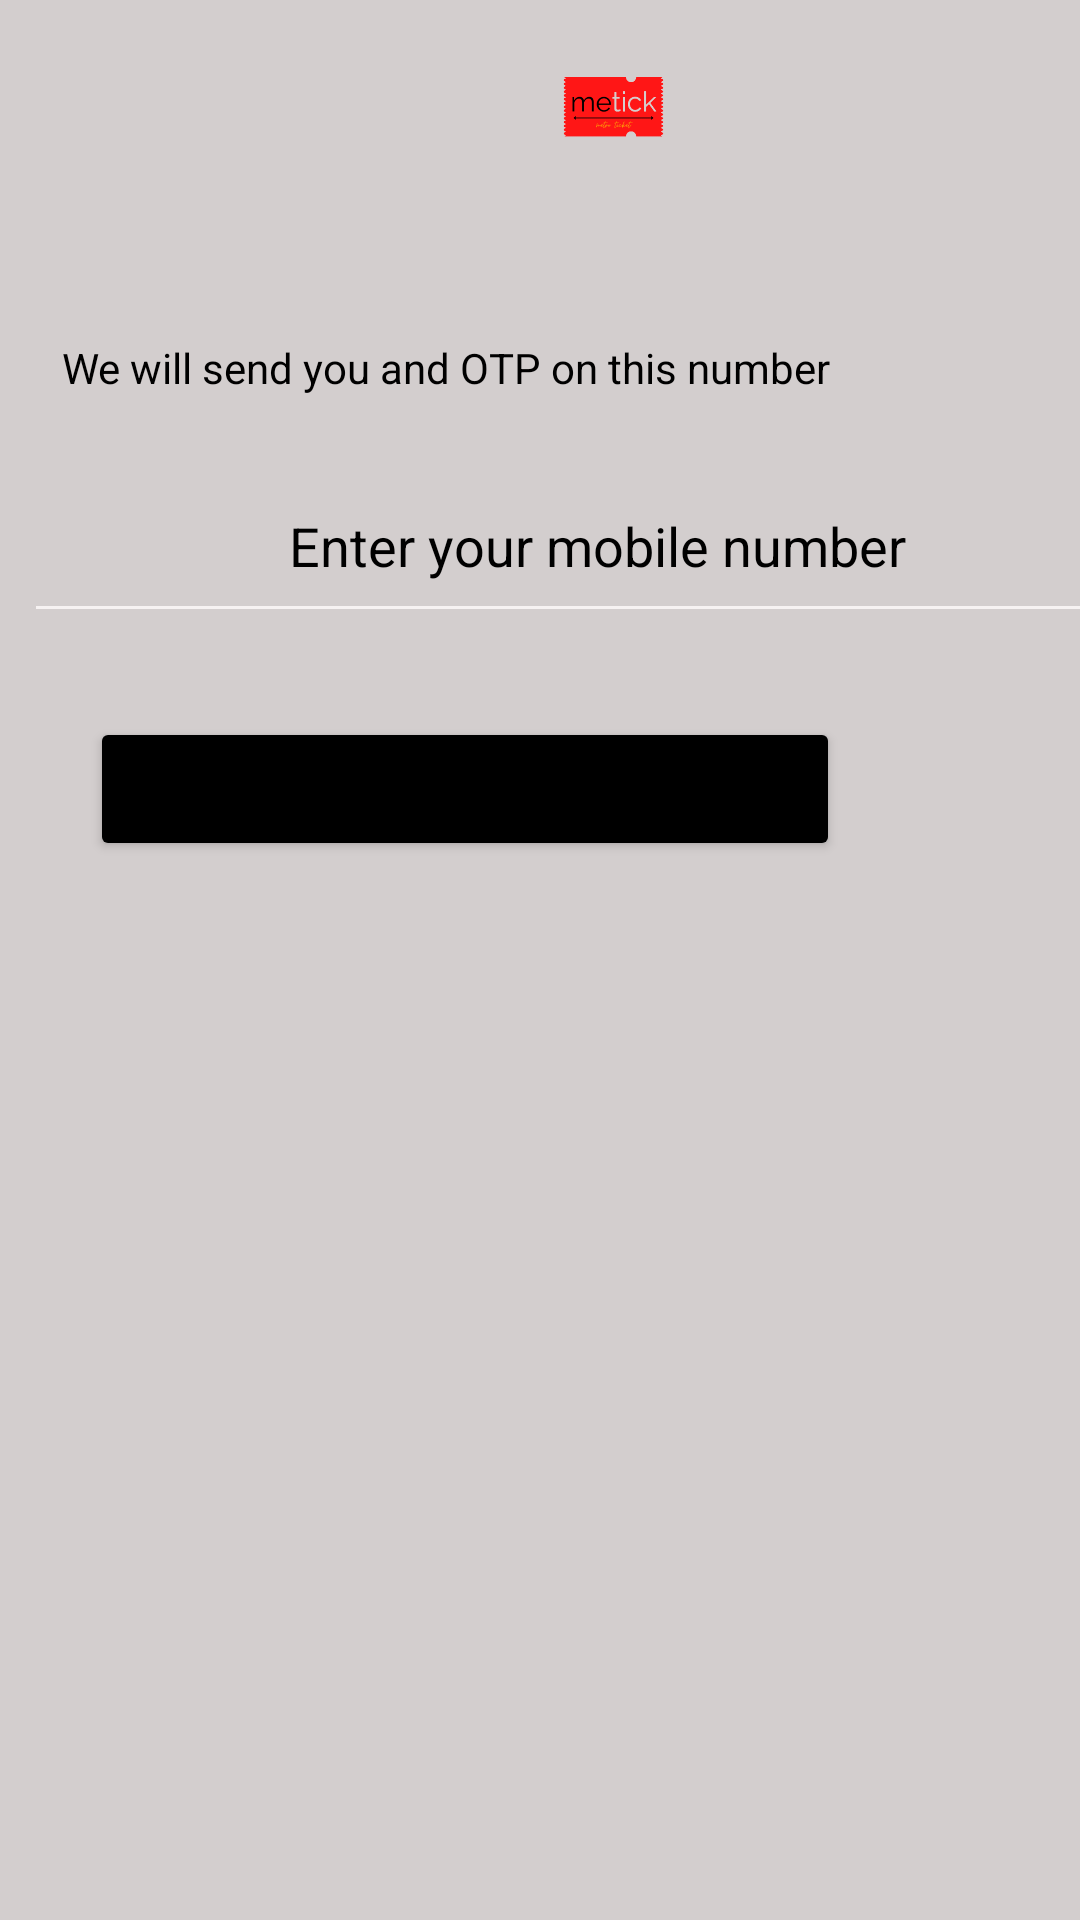

The Android layout XML behind this screen, and the referenced resources:
<!-- AndroidManifest.xml: application theme Theme.Metic -->
<!-- res/layout/activity_send_otp.xml -->
<?xml version="1.0" encoding="utf-8"?>
<androidx.constraintlayout.widget.ConstraintLayout xmlns:android="http://schemas.android.com/apk/res/android"
    xmlns:app="http://schemas.android.com/apk/res-auto"
    xmlns:tools="http://schemas.android.com/tools"
    android:layout_width="match_parent"
    android:layout_height="match_parent"
    android:background="#D3CECE"
    tools:context=".sendOTP">

    <ImageView
        android:id="@+id/imageView2"
        android:layout_width="345dp"
        android:layout_height="0dp"
        android:layout_marginStart="32dp"
        android:layout_marginBottom="30dp"
        android:foregroundGravity="center"

        app:layout_constraintBottom_toTopOf="@+id/textView"
        app:layout_constraintStart_toStartOf="parent"
        app:layout_constraintTop_toTopOf="parent"
        app:srcCompat="@drawable/logo2" />


    <EditText
        android:id="@+id/editTextTextPersonName"
        android:layout_width="382dp"
        android:layout_height="61dp"
        android:layout_marginStart="8dp"
        android:layout_marginBottom="429dp"
        android:backgroundTint="#F6F2F2"
        android:ems="10"
        android:gravity="center"
        android:hint="Enter your mobile number"
        android:inputType="textPersonName"

        android:textColorHint="@color/black"

        app:layout_constraintBottom_toBottomOf="parent"
        app:layout_constraintStart_toStartOf="parent"
        app:layout_constraintTop_toBottomOf="@+id/textView" />

    <Button
        android:id="@+id/Sendotp"
        android:layout_width="250dp"
        android:layout_height="48dp"
        android:layout_marginTop="28dp"
        android:layout_marginEnd="80dp"
        android:backgroundTint="@color/black_btn"
        android:gravity="center"
        android:text="Send OTP"

        android:textSize="18dp"
        app:circularflow_radiusInDP="300dp"

        app:layout_constraintEnd_toEndOf="parent"
        app:layout_constraintTop_toBottomOf="@+id/editTextTextPersonName" />

    <TextView
        android:id="@+id/textView"
        android:layout_width="wrap_content"
        android:layout_height="wrap_content"
        android:layout_marginEnd="80dp"
        android:layout_marginBottom="18dp"
        android:text="We will send you and OTP on this number "

        android:textColor="@color/black"
        app:layout_constraintBottom_toTopOf="@+id/editTextTextPersonName"
        app:layout_constraintEnd_toEndOf="parent"
        app:layout_constraintTop_toBottomOf="@+id/imageView2" />


</androidx.constraintlayout.widget.ConstraintLayout>
<!-- resources referenced by this layout -->
<resources>
  <color name="black">#FF000000</color>
  <color name="black_btn">#FF000000</color>
  <!-- drawable logo2: png bitmap (drawable, 15454 bytes) -->
  <style name="Theme.Metic" parent="Theme.MaterialComponents.DayNight.NoActionBar">
          
          <item name="colorPrimary">@color/purple_500</item>
          <item name="colorPrimaryVariant">@color/purple_700</item>
          <item name="colorOnPrimary">@color/white</item>
          
          <item name="colorSecondary">@color/teal_200</item>
          <item name="colorSecondaryVariant">@color/teal_700</item>
          <item name="colorOnSecondary">@color/black</item>
          
          <item name="android:statusBarColor" tools:targetApi="l">?attr/colorPrimaryVariant</item>
          
      </style>
  <color name="purple_500">#FF6200EE</color>
  <color name="purple_700">#FF3700B3</color>
  <color name="white">#FFFFFFFF</color>
  <color name="teal_200">#FF03DAC5</color>
  <color name="teal_700">#FF018786</color>
</resources>
